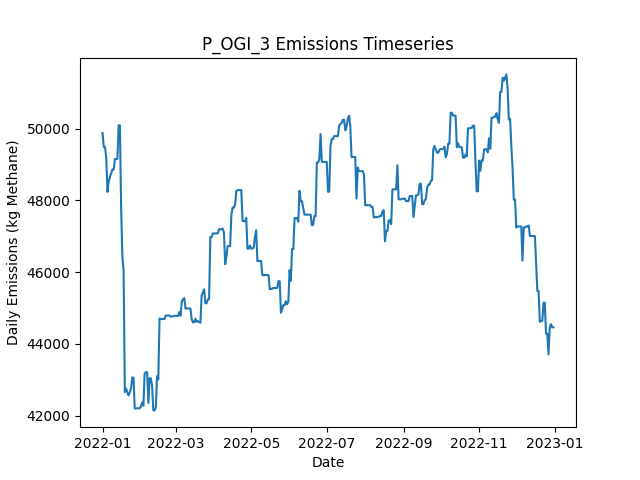

Values plotted in this chart, from the file beside it:
Date, Daily Emissions (Kg Methane), Daily Mitigable Emissions (Kg Methane), Daily Non-Mitigable Emissions (Kg Methan…, Daily Cost ($), Active Leaks, New Leaks, Leaks Repaired, Leaks Naturally Repaired, Leaks Tagged, Daily Repair Cost ($), Daily Natural Repair Cost ($), OGI_persitehigh Deployment Cost ($), OGI_persitehigh Sites flagged for Follow…, OGI_persitehigh Leaks tagged for repair, OGI_persitehigh Sites Visited, OGI_persitehigh Travel Time (Minutes), OGI_persitehigh Survey Time (Minutes)
2022-01-01, 49880, 6749, 43131, 5512, 356, 358, 0, 1, 29, 0.00000, 200, 5512, , 29, 3, 180, 300
2022-01-02, 49491, 6740, 42751, 5512, 355, 2, 0, 1, 44, 0.00000, 200, 5512, , 44, 3, 180, 360
2022-01-03, 49492, 6741, 42751, 5512, 356, 1, 0, 0, 34, 0.00000, 0.00000, 5512, , 34, 3, 180, 300
2022-01-04, 49188, 6731, 42457, 5512, 354, 2, 0, 3, 51, 0.00000, 600, 5512, , 51, 3, 180, 360
2022-01-05, 48239, 6732, 41507, 0.00000, 354, 2, 0, 0, 0, 0.00000, 0.00000, 0.00000, , 0, 0, 0, 0
2022-01-06, 48535, 6734, 41800, 0.00000, 356, 2, 0, 0, 0, 0.00000, 0.00000, 0.00000, , 0, 0, 0, 0
2022-01-07, 48656, 6856, 41800, 0.00000, 357, 1, 0, 0, 0, 0.00000, 0.00000, 0.00000, , 0, 0, 0, 0
2022-01-08, 48758, 6854, 41904, 0.00000, 358, 2, 0, 1, 0, 0.00000, 200, 0.00000, , 0, 0, 0, 0
2022-01-09, 48863, 6855, 42008, 0.00000, 360, 2, 0, 0, 0, 0.00000, 0.00000, 0.00000, , 0, 0, 0, 0
2022-01-10, 48863, 6855, 42008, 0.00000, 360, 0, 0, 0, 0, 0.00000, 0.00000, 0.00000, , 0, 0, 0, 0
2022-01-11, 49156, 6855, 42301, 0.00000, 361, 1, 0, 0, 0, 0.00000, 0.00000, 0.00000, , 0, 0, 0, 0
2022-01-12, 49156, 6855, 42301, 0.00000, 361, 0, 0, 0, 0, 0.00000, 0.00000, 0.00000, , 0, 0, 0, 0
2022-01-13, 49158, 6856, 42301, 0.00000, 362, 1, 0, 0, 0, 0.00000, 0.00000, 0.00000, , 0, 0, 0, 0
2022-01-14, 50095, 7500, 42595, 0.00000, 364, 2, 0, 0, 0, 0.00000, 0.00000, 0.00000, , 0, 0, 0, 0
2022-01-15, 50095, 7500, 42595, 0.00000, 364, 0, 0, 0, 0, 0.00000, 0.00000, 0.00000, , 0, 0, 0, 0
2022-01-16, 47819, 6088, 41731, 4600, 342, 2, 23, 0, 0, 4600, 0.00000, 0.00000, , 0, 0, 0, 0
2022-01-17, 46440, 4502, 41939, 6600, 309, 1, 33, 0, 0, 6600, 0.00000, 0.00000, , 0, 0, 0, 0
2022-01-18, 46047, 3815, 42232, 4800, 286, 1, 24, 0, 0, 4800, 0.00000, 0.00000, , 0, 0, 0, 0
2022-01-19, 42658, 1289, 41368, 9200, 239, 1, 46, 1, 0, 9200, 200, 0.00000, , 0, 0, 0, 0
2022-01-20, 42753, 1298, 41455, 0.00000, 242, 3, 0, 0, 0, 0.00000, 0.00000, 0.00000, , 0, 0, 0, 0
2022-01-21, 42649, 1298, 41351, 0.00000, 241, 0, 0, 0, 0, 0.00000, 0.00000, 0.00000, , 0, 0, 0, 0
2022-01-22, 42563, 1298, 41265, 0.00000, 240, 0, 0, 0, 0, 0.00000, 0.00000, 0.00000, , 0, 0, 0, 0
2022-01-23, 42655, 1390, 41265, 0.00000, 241, 1, 0, 0, 0, 0.00000, 0.00000, 0.00000, , 0, 0, 0, 0
2022-01-24, 42767, 1502, 41265, 0.00000, 243, 3, 0, 1, 0, 0.00000, 200, 0.00000, , 0, 0, 0, 0
2022-01-25, 43061, 1502, 41558, 0.00000, 244, 1, 0, 0, 0, 0.00000, 0.00000, 0.00000, , 0, 0, 0, 0
2022-01-26, 43061, 1502, 41558, 0.00000, 244, 0, 0, 0, 0, 0.00000, 0.00000, 0.00000, , 0, 0, 0, 0
2022-01-27, 42197, 1502, 40694, 0.00000, 243, 0, 0, 0, 0, 0.00000, 0.00000, 0.00000, , 0, 0, 0, 0
2022-01-28, 42202, 1507, 40694, 0.00000, 244, 1, 0, 0, 0, 0.00000, 0.00000, 0.00000, , 0, 0, 0, 0
2022-01-29, 42205, 1511, 40694, 0.00000, 244, 1, 0, 1, 0, 0.00000, 200, 0.00000, , 0, 0, 0, 0
2022-01-30, 42205, 1511, 40694, 0.00000, 244, 0, 0, 0, 0, 0.00000, 0.00000, 0.00000, , 0, 0, 0, 0
2022-01-31, 42204, 1510, 40694, 0.00000, 243, 0, 0, 1, 0, 0.00000, 200, 0.00000, , 0, 0, 0, 0
2022-02-01, 42256, 1562, 40694, 0.00000, 243, 2, 0, 2, 0, 0.00000, 400, 0.00000, , 0, 0, 0, 0
2022-02-02, 42367, 1673, 40694, 0.00000, 246, 3, 0, 0, 0, 0.00000, 0.00000, 0.00000, , 0, 0, 0, 0
2022-02-03, 42273, 1682, 40591, 0.00000, 245, 1, 0, 1, 0, 0.00000, 200, 0.00000, , 0, 0, 0, 0
2022-02-04, 43180, 2589, 40591, 0.00000, 245, 1, 0, 1, 0, 0.00000, 200, 0.00000, , 0, 0, 0, 0
2022-02-05, 43214, 2624, 40591, 0.00000, 247, 2, 0, 0, 0, 0.00000, 0.00000, 0.00000, , 0, 0, 0, 0
2022-02-06, 43211, 2620, 40591, 0.00000, 245, 0, 0, 2, 0, 0.00000, 400, 0.00000, , 0, 0, 0, 0
2022-02-07, 42353, 2626, 39727, 0.00000, 245, 1, 0, 0, 0, 0.00000, 0.00000, 0.00000, , 0, 0, 0, 0
2022-02-08, 43043, 2625, 40418, 0.00000, 243, 1, 0, 1, 0, 0.00000, 200, 0.00000, , 0, 0, 0, 0
2022-02-09, 43043, 2625, 40418, 0.00000, 243, 0, 0, 0, 0, 0.00000, 0.00000, 0.00000, , 0, 0, 0, 0
2022-02-10, 42826, 2701, 40124, 0.00000, 243, 1, 0, 0, 0, 0.00000, 0.00000, 0.00000, , 0, 0, 0, 0
2022-02-11, 42146, 2885, 39260, 0.00000, 243, 1, 0, 0, 0, 0.00000, 0.00000, 0.00000, , 0, 0, 0, 0
2022-02-12, 42146, 2885, 39260, 0.00000, 243, 0, 0, 0, 0, 0.00000, 0.00000, 0.00000, , 0, 0, 0, 0
2022-02-13, 42232, 2885, 39347, 0.00000, 243, 1, 0, 1, 0, 0.00000, 200, 0.00000, , 0, 0, 0, 0
2022-02-14, 43098, 2887, 40211, 0.00000, 245, 2, 0, 0, 0, 0.00000, 0.00000, 0.00000, , 0, 0, 0, 0
2022-02-15, 43007, 2901, 40107, 0.00000, 246, 2, 0, 0, 0, 0.00000, 0.00000, 0.00000, , 0, 0, 0, 0
2022-02-16, 44711, 2876, 41835, 0.00000, 248, 3, 0, 1, 0, 0.00000, 200, 0.00000, , 0, 0, 0, 0
2022-02-17, 44693, 2858, 41835, 0.00000, 247, 0, 0, 1, 0, 0.00000, 200, 0.00000, , 0, 0, 0, 0
2022-02-18, 44695, 2860, 41835, 0.00000, 249, 3, 0, 1, 0, 0.00000, 200, 0.00000, , 0, 0, 0, 0
2022-02-19, 44694, 2859, 41835, 0.00000, 248, 0, 0, 1, 0, 0.00000, 200, 0.00000, , 0, 0, 0, 0
2022-02-20, 44696, 2861, 41835, 0.00000, 249, 1, 0, 0, 0, 0.00000, 0.00000, 0.00000, , 0, 0, 0, 0
2022-02-21, 44791, 2956, 41835, 0.00000, 250, 1, 0, 0, 0, 0.00000, 0.00000, 0.00000, , 0, 0, 0, 0
2022-02-22, 44791, 2956, 41835, 0.00000, 250, 0, 0, 0, 0, 0.00000, 0.00000, 0.00000, , 0, 0, 0, 0
2022-02-23, 44791, 2956, 41835, 0.00000, 251, 1, 0, 0, 0, 0.00000, 0.00000, 0.00000, , 0, 0, 0, 0
2022-02-24, 44791, 2956, 41835, 0.00000, 251, 0, 0, 0, 0, 0.00000, 0.00000, 0.00000, , 0, 0, 0, 0
2022-02-25, 44756, 3008, 41748, 0.00000, 252, 2, 0, 0, 0, 0.00000, 0.00000, 0.00000, , 0, 0, 0, 0
2022-02-26, 44771, 3023, 41748, 0.00000, 253, 1, 0, 0, 0, 0.00000, 0.00000, 0.00000, , 0, 0, 0, 0
2022-02-27, 44768, 3019, 41748, 0.00000, 252, 0, 0, 1, 0, 0.00000, 200, 0.00000, , 0, 0, 0, 0
2022-02-28, 44783, 3120, 41662, 0.00000, 252, 1, 0, 0, 0, 0.00000, 0.00000, 0.00000, , 0, 0, 0, 0
2022-03-01, 44783, 3120, 41662, 0.00000, 252, 0, 0, 0, 0, 0.00000, 0.00000, 0.00000, , 0, 0, 0, 0
... 305 more rows
